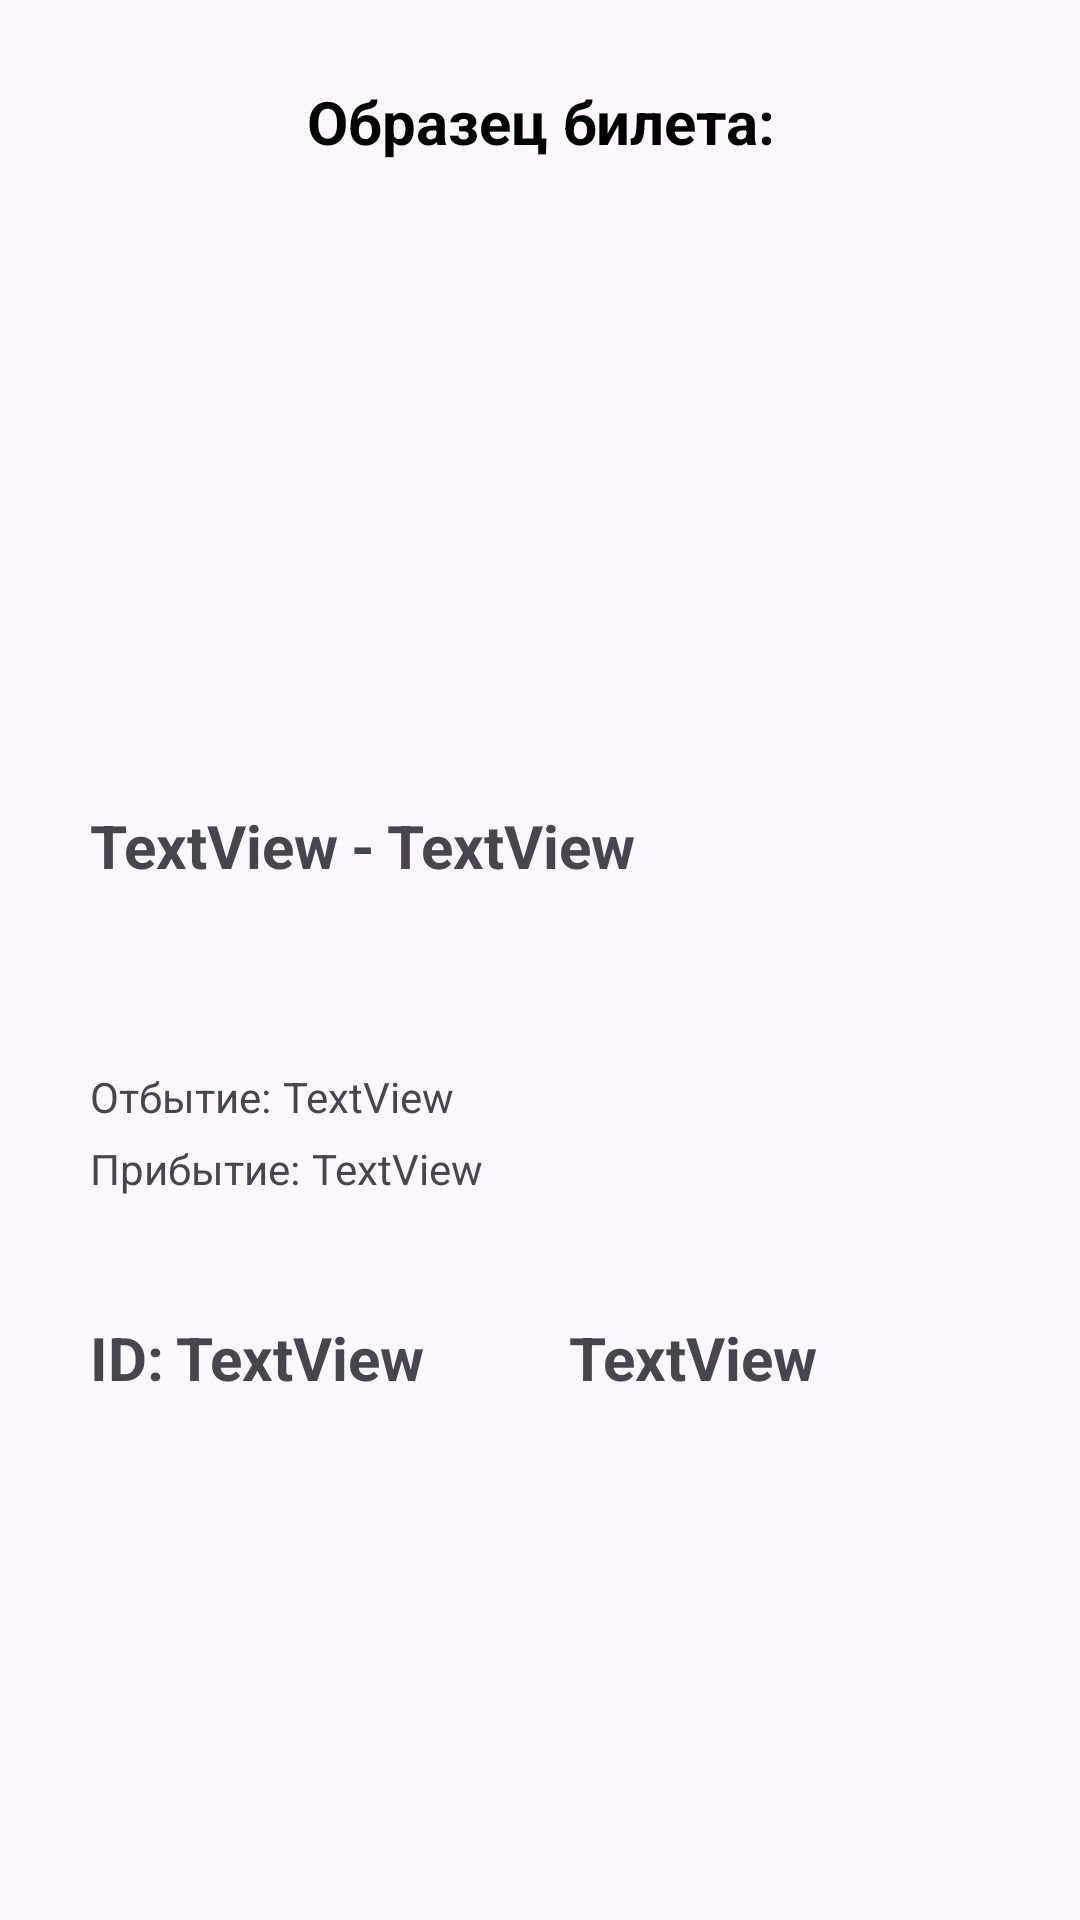

Reconstruct the res/layout file that produces this screen, plus the resources it refers to.
<!-- AndroidManifest.xml: application theme Theme.JDTickets -->
<!-- res/layout/activity_ticket.xml -->
<?xml version="1.0" encoding="utf-8"?>
<androidx.constraintlayout.widget.ConstraintLayout xmlns:android="http://schemas.android.com/apk/res/android"
    xmlns:app="http://schemas.android.com/apk/res-auto"
    xmlns:tools="http://schemas.android.com/tools"
    android:layout_width="match_parent"
    android:layout_height="match_parent"
    tools:context=".TicketActivity">

    <TextView
        android:id="@+id/textView2"
        android:layout_width="377dp"
        android:layout_height="71dp"
        android:layout_marginTop="5dp"
        android:gravity="center"
        android:text="Образец билета:"
        android:textAlignment="center"
        android:textColor="#000000"
        android:textSize="20sp"
        android:textStyle="bold"
        app:layout_constraintEnd_toEndOf="parent"
        app:layout_constraintStart_toStartOf="parent"
        app:layout_constraintTop_toTopOf="parent" />

    <TextView
        android:id="@+id/placeTo"
        android:layout_width="wrap_content"
        android:layout_height="wrap_content"
        android:layout_marginStart="4dp"
        android:text="TextView"
        android:textSize="20sp"
        android:textStyle="bold"
        app:layout_constraintBottom_toBottomOf="parent"
        app:layout_constraintStart_toEndOf="@+id/textView3"
        app:layout_constraintTop_toTopOf="parent"
        app:layout_constraintVertical_bias="0.438" />

    <TextView
        android:id="@+id/textView3"
        android:layout_width="wrap_content"
        android:layout_height="wrap_content"
        android:layout_marginStart="4dp"
        android:text="-"
        android:textSize="20sp"
        android:textStyle="bold"
        app:layout_constraintBottom_toBottomOf="parent"
        app:layout_constraintStart_toEndOf="@+id/placeFrom"
        app:layout_constraintTop_toTopOf="parent"
        app:layout_constraintVertical_bias="0.438" />

    <TextView
        android:id="@+id/placeFrom"
        android:layout_width="wrap_content"
        android:layout_height="wrap_content"
        android:layout_marginStart="30dp"
        android:text="TextView"
        android:textSize="20sp"
        android:textStyle="bold"
        app:layout_constraintBottom_toBottomOf="parent"
        app:layout_constraintStart_toStartOf="parent"
        app:layout_constraintTop_toTopOf="parent"
        app:layout_constraintVertical_bias="0.438" />

    <TextView
        android:id="@+id/textView5"
        android:layout_width="wrap_content"
        android:layout_height="wrap_content"
        android:layout_marginStart="30dp"
        android:layout_marginTop="40dp"
        android:text="ID:"
        android:textSize="20sp"
        android:textStyle="bold"
        app:layout_constraintStart_toStartOf="parent"
        app:layout_constraintTop_toBottomOf="@+id/textView8" />

    <TextView
        android:id="@+id/Id"
        android:layout_width="wrap_content"
        android:layout_height="wrap_content"
        android:layout_marginStart="4dp"
        android:layout_marginTop="40dp"
        android:text="TextView"
        android:textSize="20sp"
        android:textStyle="bold"
        app:layout_constraintStart_toEndOf="@+id/textView5"
        app:layout_constraintTop_toBottomOf="@+id/textView8" />

    <TextView
        android:id="@+id/textView8"
        android:layout_width="wrap_content"
        android:layout_height="wrap_content"
        android:layout_marginStart="30dp"
        android:layout_marginTop="5dp"
        android:text="Прибытие:"
        app:layout_constraintStart_toStartOf="parent"
        app:layout_constraintTop_toBottomOf="@+id/textView7" />

    <TextView
        android:id="@+id/textView7"
        android:layout_width="wrap_content"
        android:layout_height="wrap_content"
        android:layout_marginStart="30dp"
        android:layout_marginTop="280dp"
        android:text="Отбытие:"
        app:layout_constraintStart_toStartOf="parent"
        app:layout_constraintTop_toBottomOf="@+id/textView2" />

    <TextView
        android:id="@+id/timeFrom"
        android:layout_width="wrap_content"
        android:layout_height="wrap_content"
        android:layout_marginStart="4dp"
        android:layout_marginTop="280dp"
        android:text="TextView"
        app:layout_constraintStart_toEndOf="@+id/textView7"
        app:layout_constraintTop_toBottomOf="@+id/textView2" />

    <TextView
        android:id="@+id/timeTo"
        android:layout_width="wrap_content"
        android:layout_height="wrap_content"
        android:layout_marginStart="4dp"
        android:layout_marginTop="5dp"
        android:text="TextView"
        app:layout_constraintStart_toEndOf="@+id/textView8"
        app:layout_constraintTop_toBottomOf="@+id/timeFrom" />

    <TextView
        android:id="@+id/textView11"
        android:layout_width="wrap_content"
        android:layout_height="wrap_content"
        android:layout_marginStart="48dp"
        android:layout_marginTop="40dp"
        android:text="TextView"
        android:textSize="20sp"
        android:textStyle="bold"
        app:layout_constraintStart_toEndOf="@+id/Id"
        app:layout_constraintTop_toBottomOf="@+id/timeTo" />

</androidx.constraintlayout.widget.ConstraintLayout>
<!-- resources referenced by this layout -->
<resources>
  <style name="Theme.JDTickets" parent="Base.Theme.JDTickets" />
  <style name="Base.Theme.JDTickets" parent="Theme.Material3.DayNight.NoActionBar">
          
          
      </style>
</resources>
